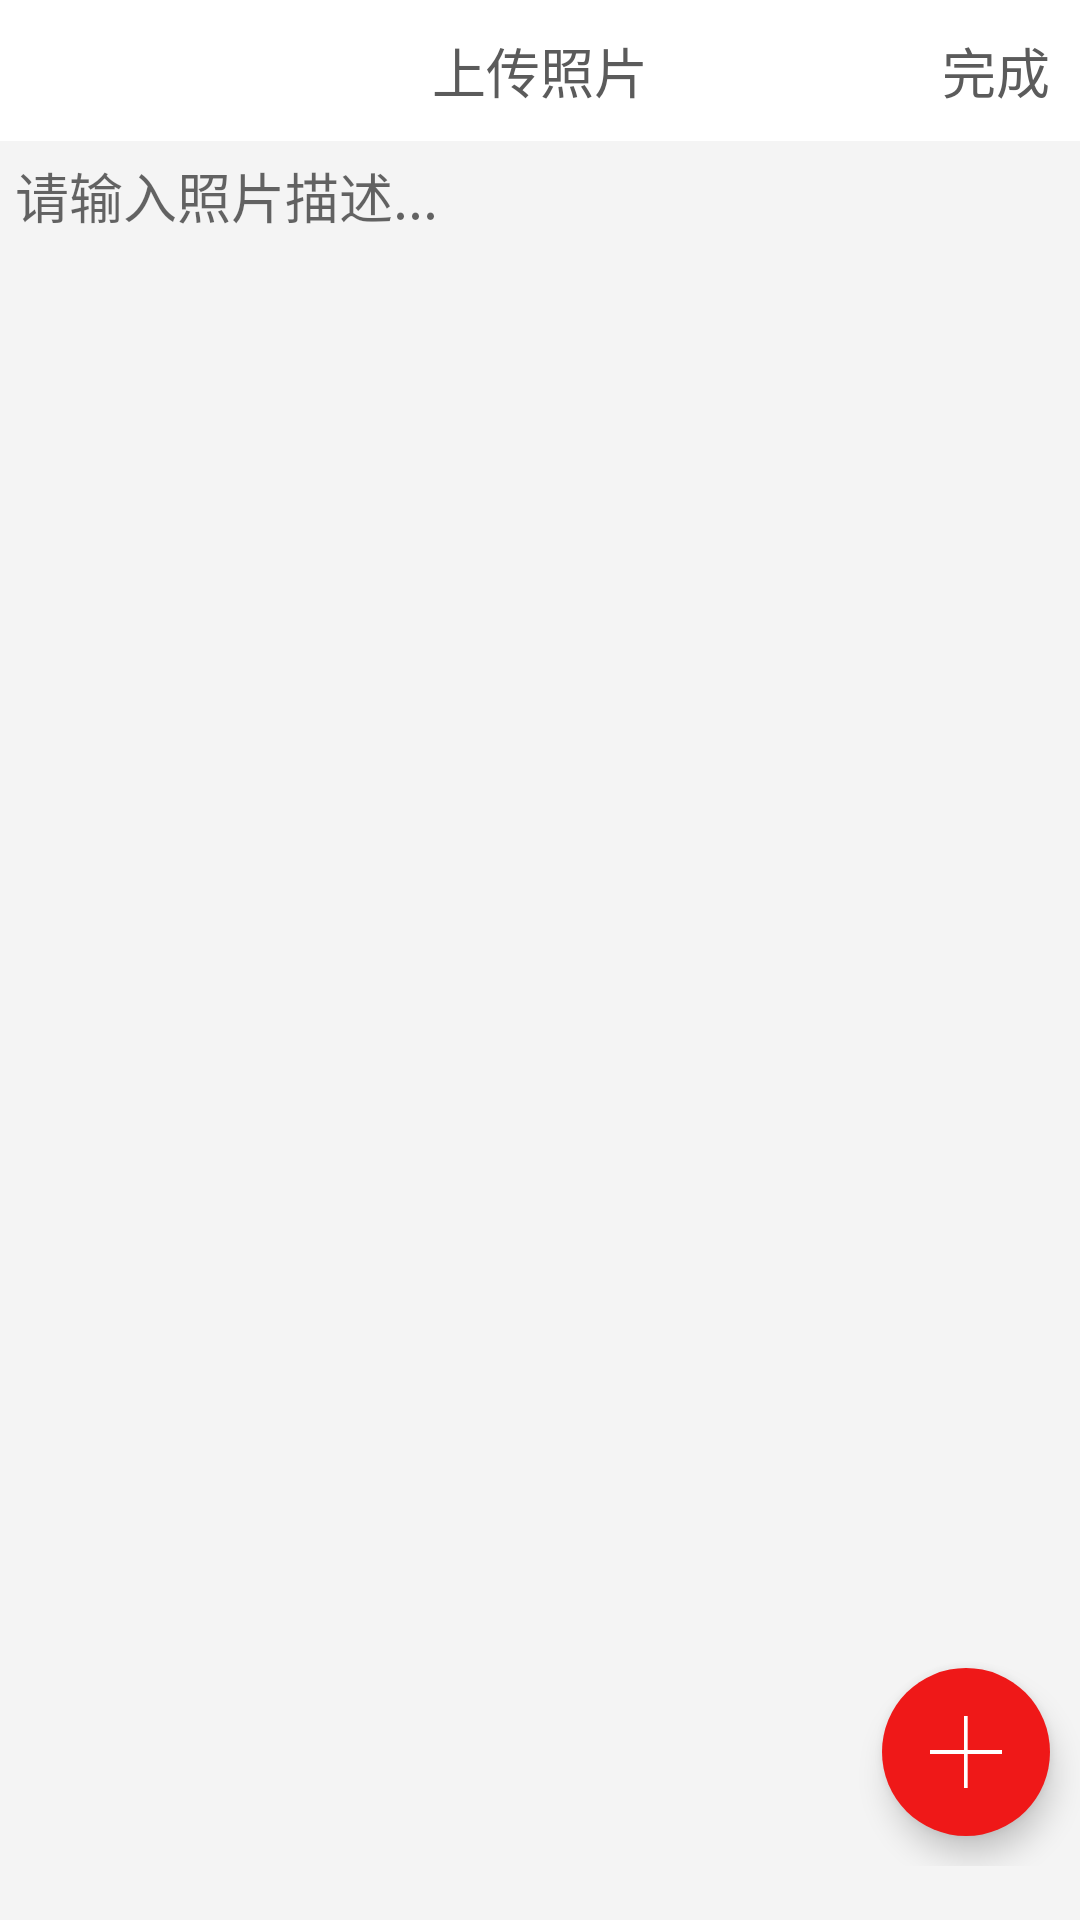

Produce the Android XML layout that renders to this screen, including the resource entries it uses.
<!-- AndroidManifest.xml: application theme AppTheme -->
<!-- res/layout/activity_add_photo.xml -->
<?xml version="1.0" encoding="utf-8"?>
<LinearLayout
    xmlns:android="http://schemas.android.com/apk/res/android"
    android:layout_width="match_parent"
    android:layout_height="match_parent"
    xmlns:app="http://schemas.android.com/apk/res-auto"
    android:orientation="vertical"
    android:weightSum="10"
    android:background="@color/bg">


    <RelativeLayout
        android:layout_width="match_parent"
        android:layout_height="47dp"
        android:background="#ffffff"
        android:orientation="horizontal">

        <ImageButton
            android:id="@+id/ib_photo_add_back"
            android:layout_width="25dp"
            android:layout_height="25dp"
            android:layout_centerVertical="true"
            android:layout_marginStart="10dp"
            android:background="@drawable/photo_btn_back"
            android:scaleType="fitCenter"
            />

        <TextView
            android:layout_width="wrap_content"
            android:layout_height="wrap_content"
            android:layout_centerInParent="true"
            android:gravity="center_vertical"
            android:text="上传照片"
            android:textColor="@color/main_text"
            android:textSize="18sp"/>


        <TextView
            android:id="@+id/tv_photo_finish"
            android:layout_width="wrap_content"
            android:layout_height="match_parent"
            android:layout_alignParentEnd="true"
            android:text="完成"
            android:layout_marginRight="10dp"
            android:textSize="18sp"
            android:gravity="center"
            android:textColor="@color/main_text"
           />
    </RelativeLayout>


    <EditText
        android:id="@+id/et_photo_info"
        android:layout_width="match_parent"
        android:layout_height="0dp"
        android:layout_weight="4"
        android:hint="请输入照片描述..."
        android:gravity="left"
        android:paddingStart="5dp"
        android:paddingTop="5dp"
        android:paddingEnd="5dp"
        android:textSize="18sp"
        android:background="@null"
        />



        <RelativeLayout
            android:layout_width="match_parent"
            android:layout_height="0dp"
            android:layout_weight="5.7">

            <ImageView
                android:id="@+id/iv_photo_see"
                android:layout_width="wrap_content"
                android:layout_height="wrap_content"
                android:padding="10dp"
                android:src="@drawable/photo_empty_photo"
                android:scaleType="centerCrop"
                android:visibility="gone"
                />

            <android.support.design.widget.FloatingActionButton
                android:id="@+id/fab_photo_add"
                android:layout_width="wrap_content"
                android:layout_height="wrap_content"
                android:layout_alignParentRight="true"
                android:layout_alignParentBottom="true"
                android:layout_margin="10dp"
                android:src="@drawable/fab_photo_add"
                app:backgroundTint="@color/rednumber"
                app:fabSize="normal"
                app:elevation="6dp"
                app:borderWidth="0dp"
                app:pressedTranslationZ="12dp"
                />

        </RelativeLayout>




</LinearLayout>
<!-- resources referenced by this layout -->
<resources>
  <color name="bg">#f4f4f4</color>
  <color name="main_text">#5b5b5b</color>
  <color name="rednumber">#ef1818</color>
  <!-- drawable fab_photo_add: png bitmap (drawable, 2038 bytes) -->
  <style name="AppTheme" parent="Theme.AppCompat.Light.NoActionBar">
          <item name="colorPrimary">@color/colorPrimary</item>
          <item name="colorPrimaryDark">@color/colorPrimaryDark</item>
          <item name="android:windowAnimationStyle">@style/Theme.Animation</item>
          <item name="colorAccent">@color/colorAccent</item>
      </style>
  <color name="colorPrimary">#bebebe</color>
  <color name="colorPrimaryDark">#000000</color>
  <style name="Theme.Animation" parent="@android:style/Animation.Activity">
          <item name="android:activityOpenEnterAnimation">@anim/anim_in_from_right</item>     
          <item name="android:activityOpenExitAnimation">@anim/anim_out_from_left</item>      
          <item name="android:activityCloseEnterAnimation">@anim/anim_in_from_left</item>     
          <item name="android:activityCloseExitAnimation">@anim/anim_out_from_right</item>    
      </style>
  <color name="colorAccent">#e0374a</color>
</resources>
